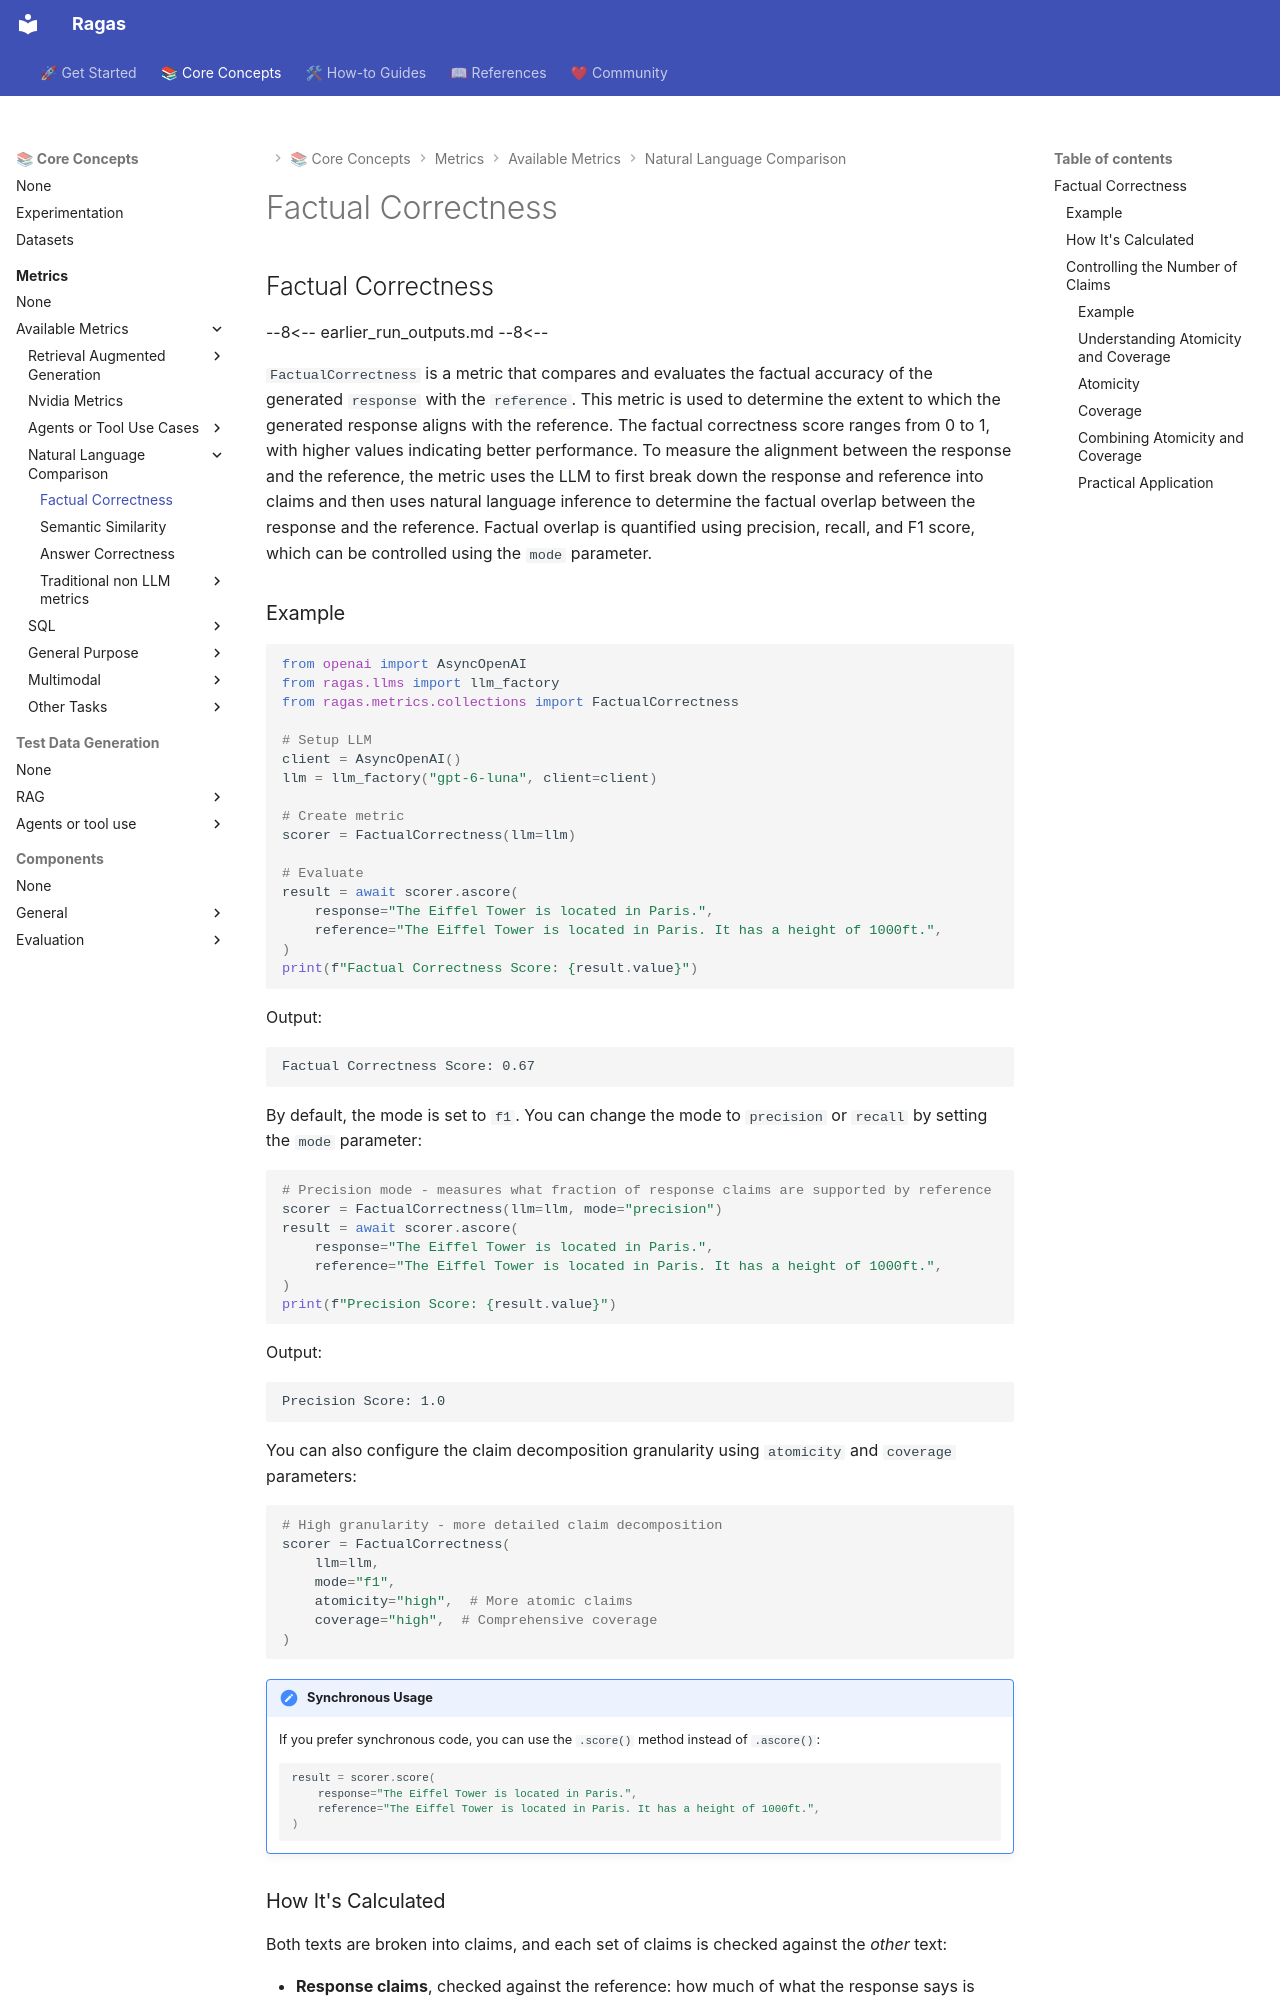

repository: arpieb/ragas-ng · page: concepts/metrics/available_metrics/factual_correctness/index.html · generator: mkdocs

## Factual Correctness

--8<--
earlier_run_outputs.md
--8<--

`FactualCorrectness` is a metric that compares and evaluates the factual accuracy of the generated `response` with the `reference`. This metric is used to determine the extent to which the generated response aligns with the reference. The factual correctness score ranges from 0 to 1, with higher values indicating better performance. To measure the alignment between the response and the reference, the metric uses the LLM to first break down the response and reference into claims and then uses natural language inference to determine the factual overlap between the response and the reference. Factual overlap is quantified using precision, recall, and F1 score, which can be controlled using the `mode` parameter.

### Example

```python
from openai import AsyncOpenAI
from ragas.llms import llm_factory
from ragas.metrics.collections import FactualCorrectness

# Setup LLM
client = AsyncOpenAI()
llm = llm_factory("gpt-6-luna", client=client)

# Create metric
scorer = FactualCorrectness(llm=llm)

# Evaluate
result = await scorer.ascore(
    response="The Eiffel Tower is located in Paris.",
    reference="The Eiffel Tower is located in Paris. It has a height of 1000ft.",
)
print(f"Factual Correctness Score: {result.value}")
```

Output:

```
Factual Correctness Score: 0.67
```

By default, the mode is set to `f1`. You can change the mode to `precision` or `recall` by setting the `mode` parameter:

```python
# Precision mode - measures what fraction of response claims are supported by reference
scorer = FactualCorrectness(llm=llm, mode="precision")
result = await scorer.ascore(
    response="The Eiffel Tower is located in Paris.",
    reference="The Eiffel Tower is located in Paris. It has a height of 1000ft.",
)
print(f"Precision Score: {result.value}")
```

Output:

```
Precision Score: 1.0
```

You can also configure the claim decomposition granularity using `atomicity` and `coverage` parameters:

```python
# High granularity - more detailed claim decomposition
scorer = FactualCorrectness(
    llm=llm,
    mode="f1",
    atomicity="high",  # More atomic claims
    coverage="high",  # Comprehensive coverage
)
```

!!! note "Synchronous Usage"
    If you prefer synchronous code, you can use the `.score()` method instead of `.ascore()`:
    
    ```python
    result = scorer.score(
        response="The Eiffel Tower is located in Paris.",
        reference="The Eiffel Tower is located in Paris. It has a height of 1000ft.",
    )
    ```
